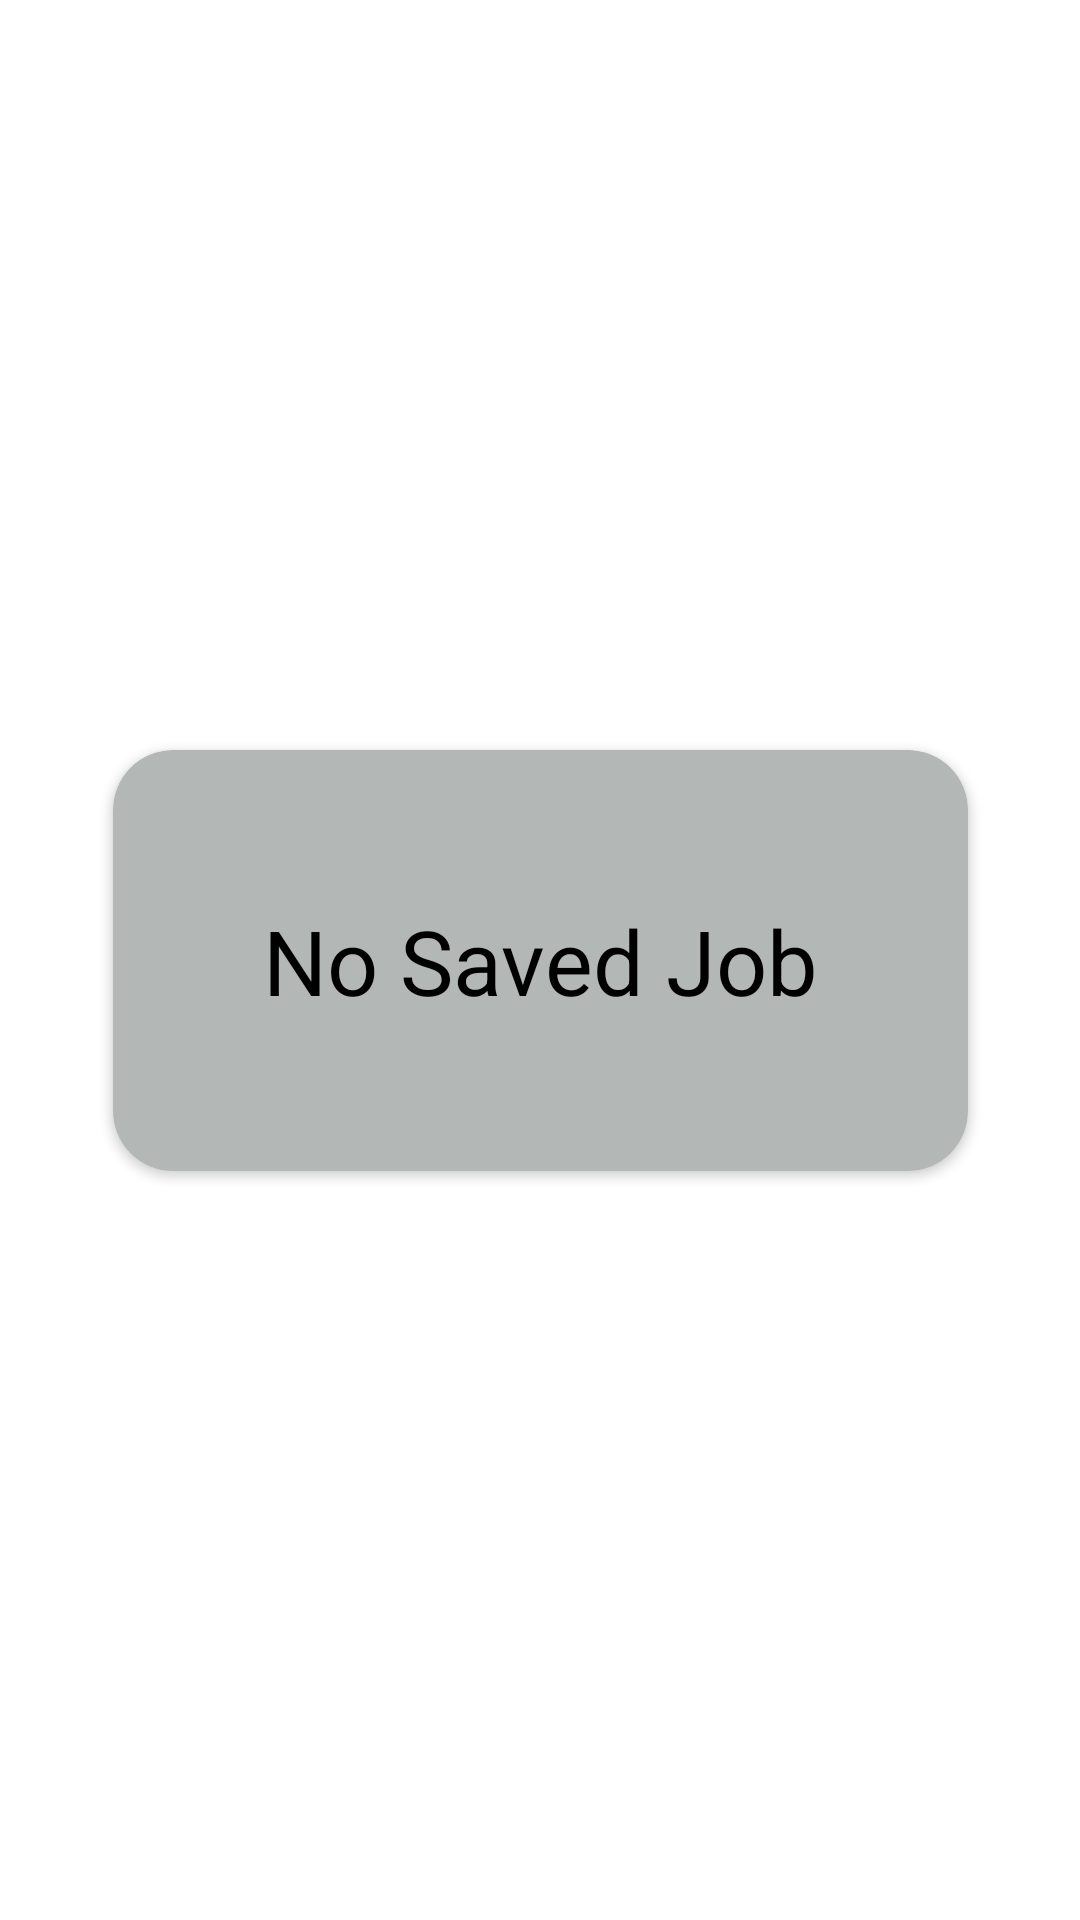

Android layout source for this screen:
<!-- AndroidManifest.xml: application theme Theme.RemoteSearcher -->
<!-- res/layout/fragment_saved_job.xml -->
<?xml version="1.0" encoding="utf-8"?>
<androidx.constraintlayout.widget.ConstraintLayout xmlns:android="http://schemas.android.com/apk/res/android"
    xmlns:tools="http://schemas.android.com/tools"
    android:layout_width="match_parent"
    android:layout_height="match_parent"
    xmlns:app="http://schemas.android.com/apk/res-auto"
    android:padding="16dp"
    android:layout_gravity="center"
    tools:context=".fragments.SavedJobFragment">

    <androidx.recyclerview.widget.RecyclerView
        android:layout_width="match_parent"
        android:layout_height="match_parent"
        android:id="@+id/favRecyclerView"
        android:padding="8dp"
        app:layoutManager="androidx.recyclerview.widget.LinearLayoutManager"
        />

   <androidx.cardview.widget.CardView
       android:id="@+id/card_no_job_saved"
       android:layout_width="wrap_content"
       android:layout_height="wrap_content"
       app:layout_constraintTop_toTopOf="parent"
       app:layout_constraintEnd_toEndOf="parent"
       app:layout_constraintStart_toStartOf="parent"
       app:layout_constraintBottom_toBottomOf="parent"
       android:backgroundTint="@color/backGround"
       android:elevation="12dp"
       app:cardCornerRadius="20dp"
       >
       <TextView
           android:id="@+id/text_no_saved_job"
           android:layout_width="wrap_content"
           android:layout_height="wrap_content"
           android:text="No Saved Job"
           android:padding="50dp"
           android:textColor="@color/black"
           android:textSize="30sp"

           />

   </androidx.cardview.widget.CardView>

</androidx.constraintlayout.widget.ConstraintLayout>
<!-- resources referenced by this layout -->
<resources>
  <color name="backGround">#B3B7B6</color>
  <color name="black">#FF000000</color>
  <style name="Theme.RemoteSearcher" parent="Theme.MaterialComponents.DayNight.NoActionBar">
          
          <item name="colorPrimary">@color/colorPrimary</item>
          <item name="colorPrimaryVariant">@color/colorPrimaryDark</item>
          <item name="colorOnPrimary">@color/white</item>
          <item name="android:statusBarColor" tools:targetApi="1">@color/colorPrimaryDark</item>
      </style>
  <color name="colorPrimary">#FE8502</color>
  <color name="colorPrimaryDark">#DC3513</color>
  <color name="white">#FFFFFFFF</color>
</resources>
